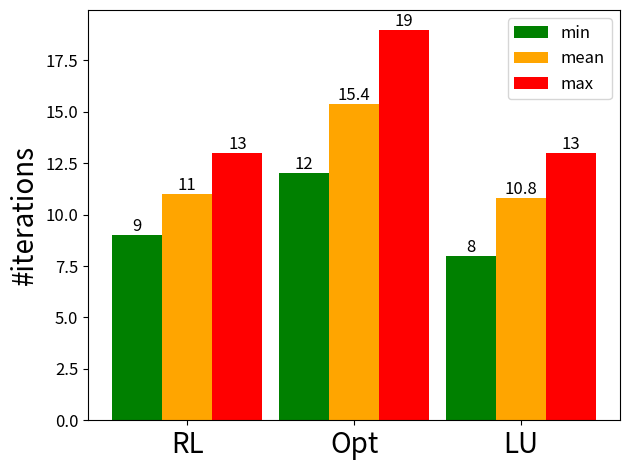

Python code for this plot:
import matplotlib.pyplot as plt
import numpy as np


labels = ['RL', 'Opt', 'LU']
#mins = [9,14, 8]
#means = [11.6, 19.4, 11]
#maxima = [14, 25, 14]
#mins = [9,10, 8, 3]
#means =     [23.0, 11.0, 35.0, 10.0]
#maxima = [17.0, 12.0, 13.0, 8.0]
#mins =  [9, 12, 8]
#means =  [11.0, 15.4, 10.8]
#maxima =  [13, 19, 13]

mins =  [9, 12, 8]
means =  [11.0, 15.4, 10.8]
maxima =  [13, 19, 13]

x = np.arange(len(labels))  # the label locations
width = 0.6  # the width of the bars

fig, ax = plt.subplots()
rects1 = ax.bar(x - width/2, mins, width/2, label='min', color='green')
rects2 = ax.bar(x, means, width/2, label='mean', color='orange')
rects3 = ax.bar(x + width/2, maxima, width/2, label='max', color='red')

# Add some text for labels, title and custom x-axis tick labels, etc.
ax.set_ylabel('#iterations', fontsize=20)
ax.yaxis.set_tick_params(labelsize=12)
#ax.set_title('Scores by group and gender')
ax.set_xticks(x)
ax.set_xticklabels(labels, fontsize=20)
ax.legend(fontsize=12)
#ax.tick_params(axis='both', which='minor', labelsize=20)


ax.bar_label(rects1, padding=0, fontsize=12)
ax.bar_label(rects2, padding=0, fontsize=12)
ax.bar_label(rects3, padding=0, fontsize=12)

fig.tight_layout()

plt.show()
